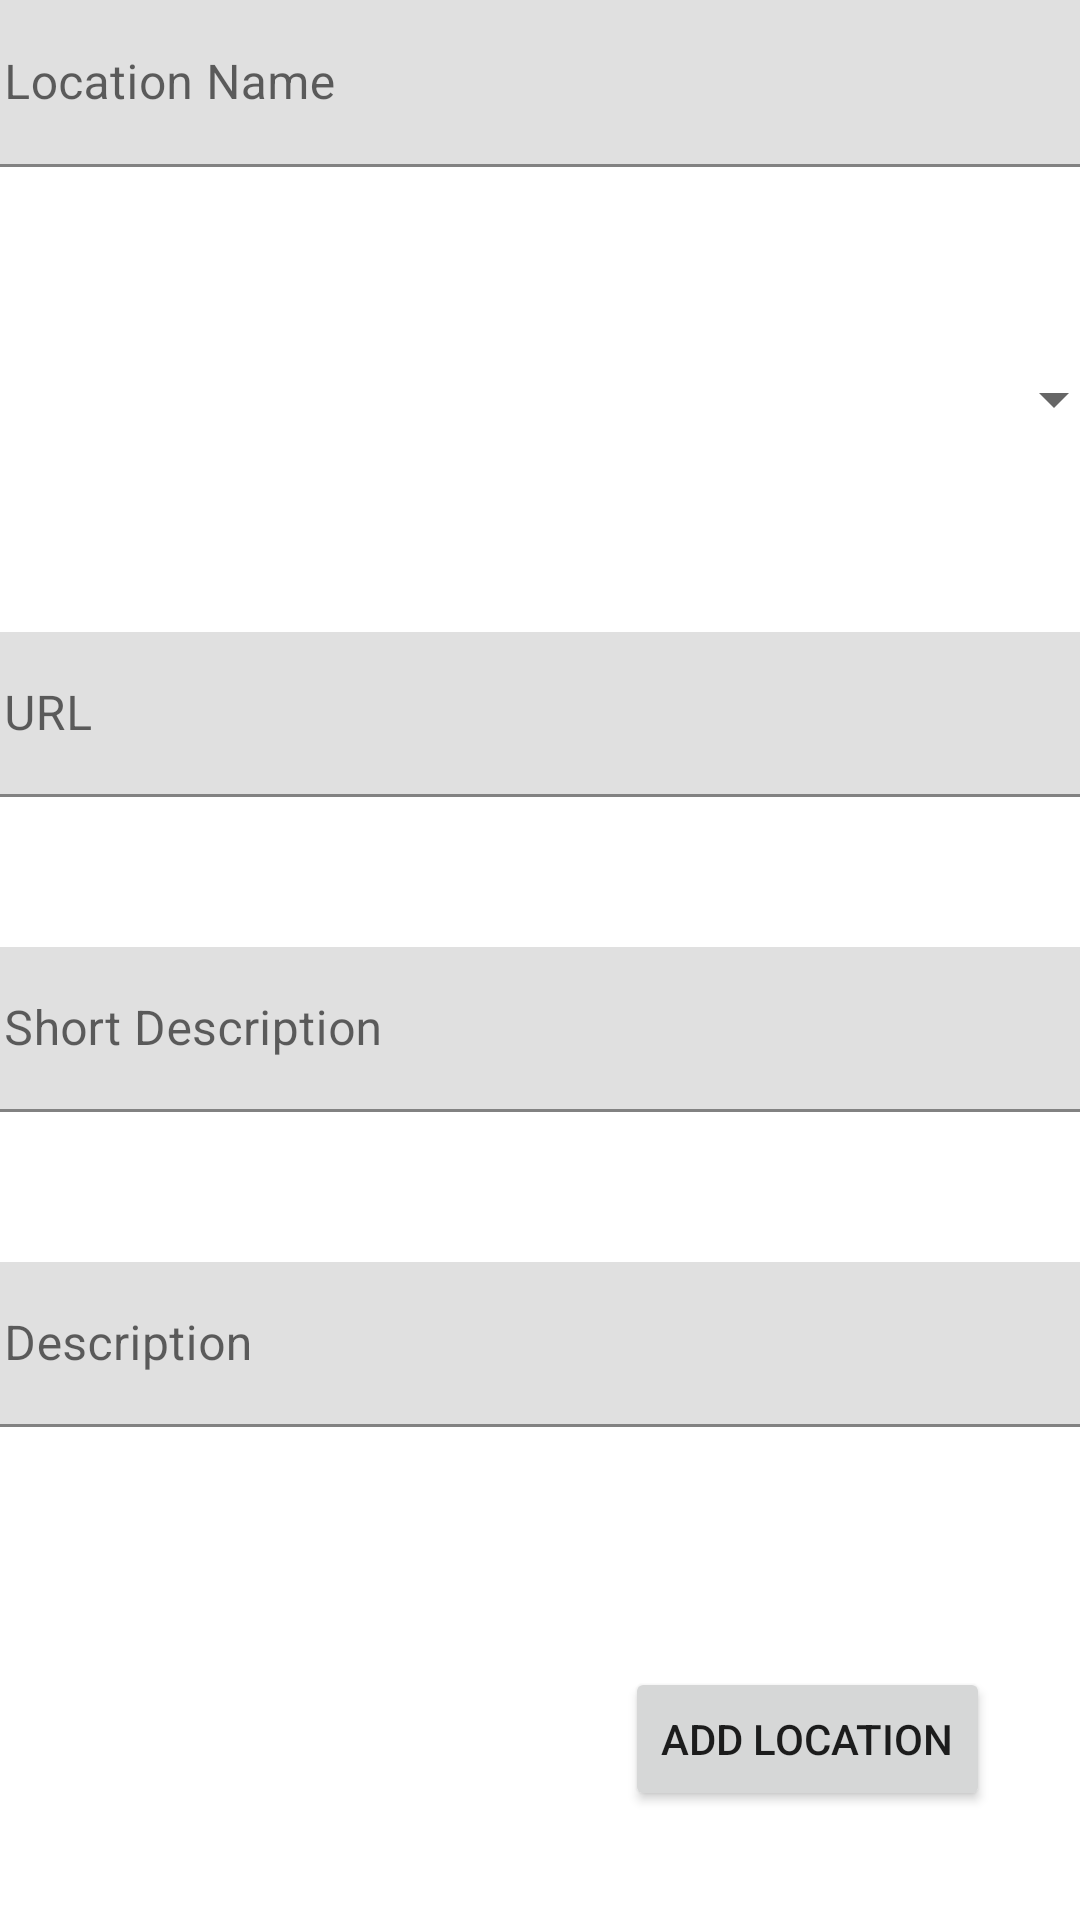

Produce the Android XML layout that renders to this screen, including the resource entries it uses.
<!-- AndroidManifest.xml: application theme AppTheme -->
<!-- res/layout/fragment_new_location.xml -->
<?xml version="1.0" encoding="utf-8"?>
<FrameLayout xmlns:android="http://schemas.android.com/apk/res/android"
    xmlns:app="http://schemas.android.com/apk/res-auto"
    xmlns:tools="http://schemas.android.com/tools"
    android:layout_width="match_parent"
    android:layout_height="match_parent"
    tools:context=".NewLocationFragment">

    <androidx.constraintlayout.widget.ConstraintLayout
        android:layout_width="match_parent"
        android:layout_height="match_parent">

        <TextView
            android:id="@+id/txtIntro"
            android:layout_width="147dp"
            android:layout_height="wrap_content"
            android:layout_marginTop="120dp"
            android:layout_marginBottom="70dp"
            android:text="New Location"
            android:textAppearance="@style/TextAppearance.AppCompat.Display1"
            android:textSize="24sp"
            app:layout_constraintBottom_toTopOf="@+id/txtLocName"
            app:layout_constraintEnd_toEndOf="parent"
            app:layout_constraintHorizontal_bias="0.501"
            app:layout_constraintStart_toStartOf="parent"
            app:layout_constraintTop_toTopOf="parent"
            app:layout_constraintVertical_bias="1.0" />

        <com.google.android.material.textfield.TextInputLayout
            android:id="@+id/txtLocName"
            android:layout_width="390dp"
            android:layout_height="wrap_content"
            app:layout_constraintEnd_toEndOf="parent"
            app:layout_constraintStart_toStartOf="parent"
            tools:layout_editor_absoluteY="222dp">

            <com.google.android.material.textfield.TextInputEditText
                android:id="@+id/inputLocName"
                android:layout_width="match_parent"
                android:layout_height="wrap_content"
                android:hint="Location Name" />
        </com.google.android.material.textfield.TextInputLayout>

        <Spinner
            android:id="@+id/spinnerCategory"
            style="@android:style/Widget.Material.Light.TextView.SpinnerItem"
            android:layout_width="390dp"
            android:layout_height="55dp"
            android:layout_marginTop="50dp"
            app:layout_constraintEnd_toEndOf="parent"
            app:layout_constraintHorizontal_bias="0.5"
            app:layout_constraintStart_toStartOf="parent"
            app:layout_constraintTop_toBottomOf="@+id/txtLocName" />

        <com.google.android.material.textfield.TextInputLayout
            android:id="@+id/txtURLLocation"
            android:layout_width="390dp"
            android:layout_height="55dp"
            android:layout_marginTop="50dp"
            app:layout_constraintEnd_toEndOf="parent"
            app:layout_constraintStart_toStartOf="parent"
            app:layout_constraintTop_toBottomOf="@+id/spinnerCategory">

            <com.google.android.material.textfield.TextInputEditText
                android:id="@+id/inputURLLocation"
                android:layout_width="match_parent"
                android:layout_height="wrap_content"
                android:hint="URL" />
        </com.google.android.material.textfield.TextInputLayout>

        <com.google.android.material.textfield.TextInputLayout
            android:id="@+id/txtShortDesc"
            android:layout_width="390dp"
            android:layout_height="55dp"
            android:layout_marginTop="50dp"
            app:layout_constraintEnd_toEndOf="parent"
            app:layout_constraintStart_toStartOf="parent"
            app:layout_constraintTop_toBottomOf="@+id/txtURLLocation">

            <com.google.android.material.textfield.TextInputEditText
                android:id="@+id/inputShortDesc"
                android:layout_width="match_parent"
                android:layout_height="match_parent"
                android:hint="Short Description" />
        </com.google.android.material.textfield.TextInputLayout>

        <com.google.android.material.textfield.TextInputLayout
            android:id="@+id/txtDescription"
            android:layout_width="390dp"
            android:layout_height="55dp"
            android:layout_marginTop="50dp"
            app:layout_constraintEnd_toEndOf="parent"
            app:layout_constraintStart_toStartOf="parent"
            app:layout_constraintTop_toBottomOf="@+id/txtShortDesc">

            <com.google.android.material.textfield.TextInputEditText
                android:id="@+id/inputDesc"
                android:layout_width="match_parent"
                android:layout_height="match_parent"
                android:hint="Description" />
        </com.google.android.material.textfield.TextInputLayout>

        <Button
            android:id="@+id/btnAddLoc"
            android:layout_width="wrap_content"
            android:layout_height="wrap_content"
            android:layout_marginTop="80dp"
            android:layout_marginEnd="30dp"
            android:text="Add Location"
            app:layout_constraintEnd_toEndOf="parent"
            app:layout_constraintTop_toBottomOf="@+id/txtDescription" />

    </androidx.constraintlayout.widget.ConstraintLayout>
</FrameLayout>
<!-- resources referenced by this layout -->
<resources>

</resources>
